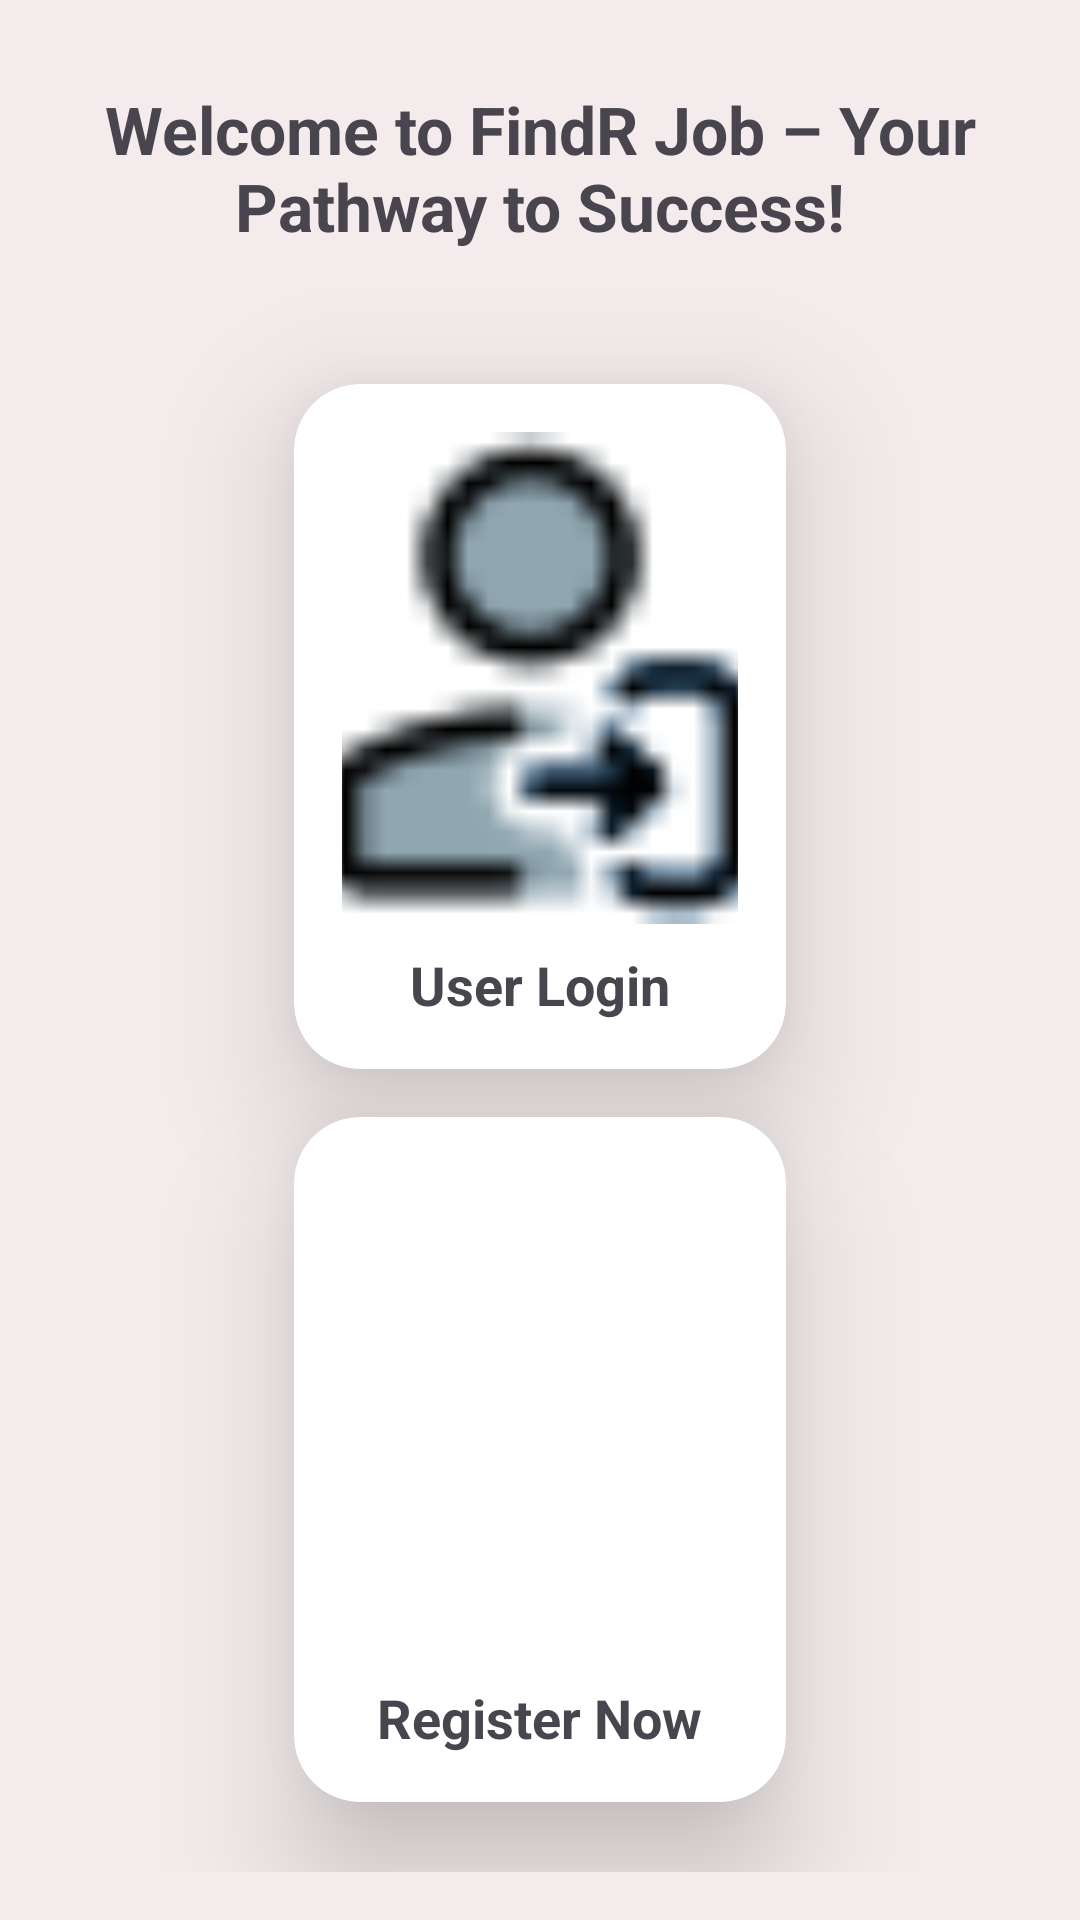

Layout XML and referenced resources for this Android screen:
<!-- AndroidManifest.xml: application theme Theme.FindRJob -->
<!-- res/layout/activity_main.xml -->
<?xml version="1.0" encoding="utf-8"?>
<androidx.constraintlayout.widget.ConstraintLayout xmlns:android="http://schemas.android.com/apk/res/android"
    xmlns:app="http://schemas.android.com/apk/res-auto"
    xmlns:tools="http://schemas.android.com/tools"
    android:id="@+id/main"
    android:layout_width="match_parent"
    android:layout_height="match_parent"
    android:padding="16dp"
    android:background="#F4ECEC"
    tools:context=".MainActivity">

    
    <TextView
        android:id="@+id/welcomeText"
        android:layout_width="match_parent"
        android:layout_height="80dp"
        android:text="@string/welcome"
        android:textSize="22sp"
        android:textStyle="bold"
        android:gravity="center"
        app:layout_constraintTop_toTopOf="parent"
        app:layout_constraintStart_toStartOf="parent"
        app:layout_constraintEnd_toEndOf="parent"/>

    
    <androidx.cardview.widget.CardView
        android:id="@+id/loginCard"
        android:layout_width="164dp"
        android:layout_height="wrap_content"
        android:layout_marginTop="32dp"
        app:cardCornerRadius="22dp"
        app:cardElevation="25dp"
        app:layout_constraintTop_toBottomOf="@+id/welcomeText"
        app:layout_constraintStart_toStartOf="parent"
        app:layout_constraintEnd_toEndOf="parent">

        <LinearLayout
            android:layout_width="wrap_content"
            android:layout_height="wrap_content"
            android:orientation="vertical"
            android:gravity="center"
            android:padding="16dp"
            tools:ignore="UseCompoundDrawables">

            <ImageView
                android:id="@+id/userLoginID"
                android:layout_width="164dp"
                android:layout_height="164dp"
                android:contentDescription="@string/user_login_image"
                android:src="@drawable/userlogin"/>

            <TextView
                android:id="@+id/userLoginTxt"
                android:layout_width="wrap_content"
                android:layout_height="wrap_content"
                android:text="@string/user_login"
                android:textStyle="bold"
                android:textSize="18sp"
                android:layout_marginTop="8dp"/>
        </LinearLayout>
    </androidx.cardview.widget.CardView>

    
    <androidx.cardview.widget.CardView
        android:id="@+id/registerCard"
        android:layout_width="164dp"
        android:layout_height="wrap_content"
        android:layout_marginTop="16dp"
        app:cardCornerRadius="22dp"
        app:cardElevation="25dp"
        app:layout_constraintTop_toBottomOf="@+id/loginCard"
        app:layout_constraintStart_toStartOf="parent"
        app:layout_constraintEnd_toEndOf="parent">

        <LinearLayout
            android:layout_width="wrap_content"
            android:layout_height="wrap_content"
            android:orientation="vertical"
            android:gravity="center"
            android:padding="16dp"
            tools:ignore="UseCompoundDrawables">

            <ImageView
                android:id="@+id/userRegisterID"
                android:layout_width="164dp"
                android:layout_height="164dp"
                android:contentDescription="@string/user_registered_image"
                android:src="@drawable/registerlogo"/>

            <TextView
                android:id="@+id/userRegisterTxt"
                android:layout_width="wrap_content"
                android:layout_height="wrap_content"
                android:text="@string/register_now"
                android:textStyle="bold"
                android:textSize="18sp"
                android:layout_marginTop="8dp"/>
        </LinearLayout>
    </androidx.cardview.widget.CardView>

</androidx.constraintlayout.widget.ConstraintLayout>
<!-- resources referenced by this layout -->
<resources>
  <!-- drawable userlogin: png bitmap (drawable, 971 bytes) -->
  <string name="register_now">Register Now</string>
  <string name="user_login">User Login</string>
  <string name="user_login_image">User Login Image</string>
  <string name="user_registered_image">User Registered Image</string>
  <string name="welcome">Welcome to FindR Job – Your Pathway to Success!</string>
  <style name="Theme.FindRJob" parent="Base.Theme.FindRJob" />
  <style name="Base.Theme.FindRJob" parent="Theme.Material3.DayNight.NoActionBar">
          
          
      </style>
</resources>
